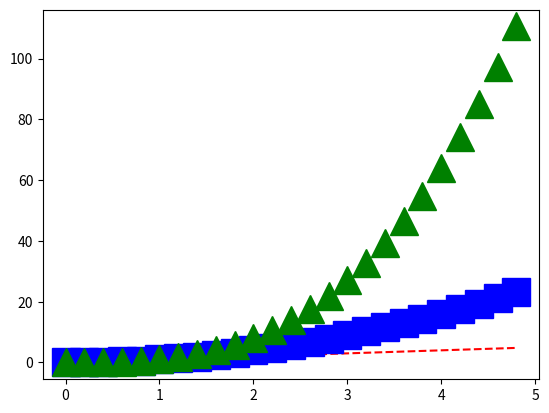

Write Python code to recreate this figure.

import numpy as np
import matplotlib.pyplot as plt

# evenly sampled time at 200ms intervals
t = np.arange(0., 5., 0.2)

# red dashes, blue squares and green triangles

plt.plot(t, t, 'r--', t, t**2, 'bs', t, t**3, 'g^',markersize=20)
plt.show(122)

'''
import matplotlib.pyplot as plt
plt.plot([1,2,3,4], [1,4,9,16], 'ro', markerfacecolor='magenta', markersize=30)
plt.plot([1,2,3,4], [1,4,9,16], 'black',markersize=60)
plt.axis([0, 6, 0, 20])
plt.show()
'''

'''
import matplotlib.pyplot as plt


#plt.plot([1,2,3,4])

plt.plot([-2,0,1],[4,0,-3], '*',markerfacecolor='red', markersize=20)

plt.xlabel('some other numbers')
plt.ylabel('some numbers')

plt.show()
'''
